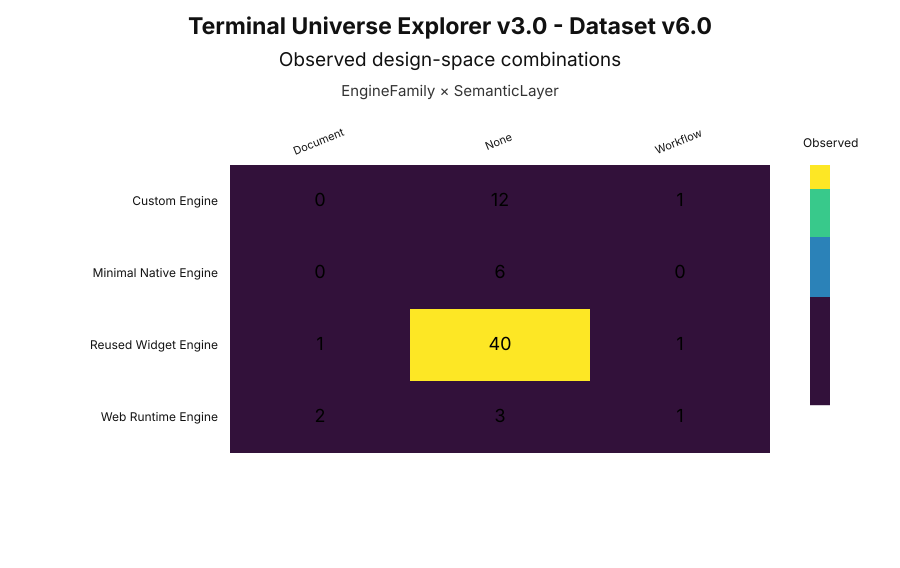

The data file committed next to this chart (first rows):
, document, none, workflow
custom_engine, 0, 12, 1
minimal_native_engine, 0, 6, 0
reused_widget_engine, 1, 40, 1
web_runtime_engine, 2, 3, 1
